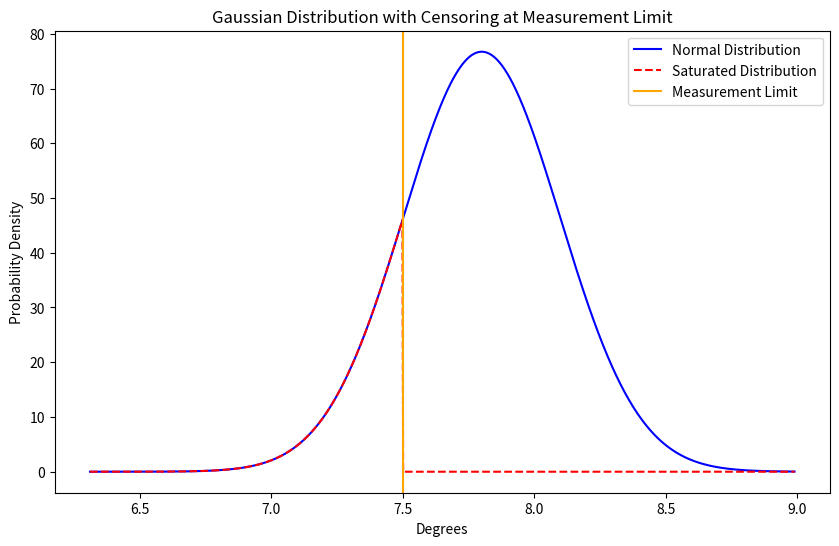
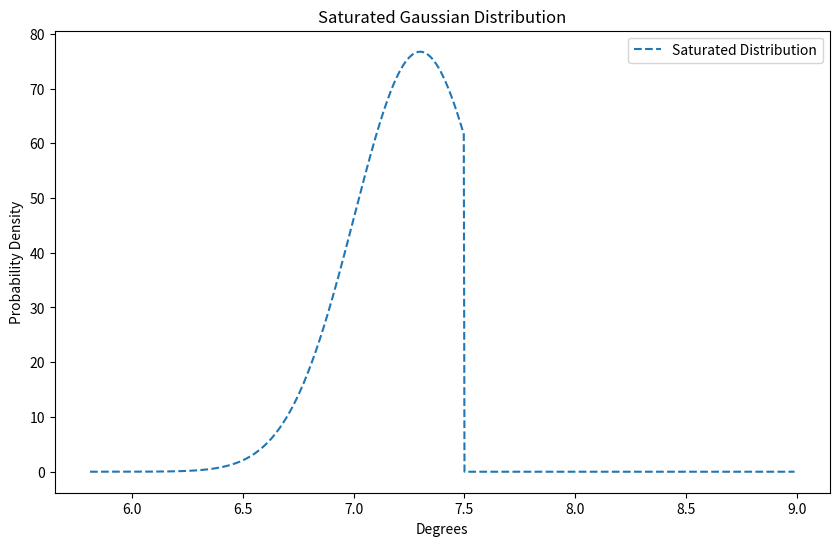

The script that saved these images, in order:
import numpy as np
import matplotlib.pyplot as plt
from scipy.stats import norm
from scipy.integrate import quad



# 설정값
true_value = np.deg2rad(7.8)  # 실제 값 (라디안으로 변환)
measurement_limit = np.deg2rad(7.5)  # 관측치의 최대 한계 (라디안으로 변환)
measurement_std = 0.0052  # 관측치의 표준편차 (라디안)

# 가우시안 분포의 x값 범위 설정
x = np.linspace(true_value - 5 * measurement_std, measurement_limit + 5 * measurement_std, 1000)
x_deg = np.rad2deg(x)  # 라디안에서 도로 변환

# 정상적인 가우시안 분포
normal_pdf = norm.pdf(x, loc=true_value, scale=measurement_std)

# 중도 절단 분포
saturated_pdf = np.copy(normal_pdf)
saturated_pdf[x > measurement_limit] = 0  # 한계값 이상은 확률 0으로 설정

# 그래프 그리기
plt.figure(figsize=(10, 6))
plt.plot(x_deg, normal_pdf,color='blue', label='Normal Distribution')
# plt.fill_between(x_deg, 0, normal_pdf, alpha=0.2)
plt.plot(x_deg, saturated_pdf, color='r', label='Saturated Distribution', linestyle='--')
# plt.fill_between(x_deg, 0, saturated_pdf, alpha=0.2)
plt.axvline(x=np.rad2deg(measurement_limit), color='orange', label='Measurement Limit')
plt.title('Gaussian Distribution with Censoring at Measurement Limit')
plt.xlabel('Degrees')
plt.ylabel('Probability Density')
plt.legend()
plt.show()



# 설정값
true_value = np.deg2rad(7.3)  # 실제 값 (라디안으로 변환)
measurement_limit = np.deg2rad(7.5)  # 관측치의 최대 한계 (라디안으로 변환)
measurement_std = 0.0052  # 관측치의 표준편차 (라디안)

# 가우시안 분포의 x값 범위 설정
x = np.linspace(true_value - 5 * measurement_std, measurement_limit + 5 * measurement_std, 1000)
dx = x[1] - x[0]  # x값 간격

# 정상적인 가우시안 분포
normal_pdf = norm.pdf(x, loc=true_value, scale=measurement_std)

# 포화된 분포 생성
saturated_pdf = norm.pdf(x, loc=true_value, scale=measurement_std)
saturated_pdf[x > measurement_limit] = 0  # 한계값 이상은 확률 0으로 설정

# 정상적인 분포의 평균과 표준편차 계산
normal_mean = np.sum(x * normal_pdf) * dx
normal_var = np.sum((x - normal_mean)**2 * normal_pdf) * dx
normal_std = np.sqrt(normal_var)

# 포화된 분포의 평균과 표준편차 계산
saturated_mean = np.sum(x * saturated_pdf) * dx
saturated_var = np.sum((x - saturated_mean)**2 * saturated_pdf) * dx
saturated_std = np.sqrt(saturated_var)

# 결과 출력
print("Normal Distribution Mean (rad):", normal_mean)
print("Normal Distribution Std (rad):", normal_std)
print("Saturated Distribution Mean (rad):", saturated_mean)
print("Saturated Distribution Std (rad):", saturated_std)

# 도 단위로 변환
normal_mean_deg = np.rad2deg(normal_mean)
normal_std_deg = np.rad2deg(normal_std)
saturated_mean_deg = np.rad2deg(saturated_mean)
saturated_std_deg = np.rad2deg(saturated_std)

print("\nNormal Distribution Mean (deg):", normal_mean_deg)
print("Normal Distribution Std (deg):", normal_std_deg)
print("Saturated Distribution Mean (deg):", saturated_mean_deg)
print("Saturated Distribution Std (deg):", saturated_std_deg)





import numpy as np
import matplotlib.pyplot as plt
from scipy.stats import norm

# 설정값
true_value = np.deg2rad(7.3)  # 실제 값 (라디안으로 변환)
measurement_limit = np.deg2rad(7.5)  # 관측치의 최대 한계 (라디안으로 변환)
measurement_std = 0.0052  # 관측치의 표준편차 (라디안)

# 가우시안 분포의 x값 범위 설정
x = np.linspace(true_value - 5 * measurement_std, measurement_limit + 5 * measurement_std, 1000)
x_deg = np.rad2deg(x)  # 라디안에서 도로 변환

# 포화된 분포 생성
saturated_pdf = norm.pdf(x, loc=true_value, scale=measurement_std)
saturated_pdf[x > measurement_limit] = 0  # 한계값 이상은 확률 0으로 설정

# 그래프 그리기
plt.figure(figsize=(10, 6))

# 포화된 분포 그리기
plt.plot(x_deg, saturated_pdf, label='Saturated Distribution', linestyle='--')

plt.title('Saturated Gaussian Distribution')
plt.xlabel('Degrees')
plt.ylabel('Probability Density')
plt.legend()
plt.show()








# ############################## PDF, CDF ################################
# # 데이터 생성
# x = np.linspace(-4, 4, 1000)
# pdf = norm.pdf(x, 0, 1)  # 표준정규분포의 확률밀도함수
# cdf = norm.cdf(x, 0, 1)  # 표준정규분포의 누적확률밀도함수


# plt.figure(figsize=(12, 6))
# # 확률밀도함수 (PDF)
# plt.subplot(1, 2, 1)
# plt.plot(x, pdf, label='PDF', color='blue')
# plt.title('Probability Density Function (PDF)')
# plt.xlabel('x')
# plt.ylabel('Probability Density')

# # 누적확률밀도함수 (CDF)
# plt.subplot(1, 2, 2)
# plt.plot(x, cdf, label='CDF', color='red')
# plt.title('Cumulative Distribution Function (CDF)')
# plt.xlabel('x')
# plt.ylabel('Cumulative Probability')
# plt.tight_layout()
# plt.show()



# ############################## sat_lower ################################
# # 정규분포의 평균과 표준편차 설정
# mu = 0
# sigma = 1
# x = np.linspace(-5, 5, 1000)

# # 정규분포 확률밀도함수 계산
# pdf = norm.pdf(x, mu, sigma)

# a, b, c = -np.Infinity, np.deg2rad(-7.5 + 7.8)/0.0052, np.deg2rad(7.5 + 7.8)/0.0052
# print(f'probability pus : { norm.cdf(c)- norm.cdf(b)}')
# print(f'probability pl : { norm.cdf(b)}')
# print(f'probability ph : { 1 - norm.cdf(c)}')
# # 특정 범위에서 확률밀도함수의 적분 계산
# integral, _ = quad(norm.pdf, a, b, args=(mu, sigma))

# # 그래프 그리기
# plt.figure(figsize=(10, 6))
# plt.plot(x, pdf, label='PDF')
# plt.fill_between(x, 0, pdf, where=(x >= a) & (x <= b), color='gray', alpha=0.5, label=f'Integral from -∞ to {b:.2f} = {integral:.4f}')
# plt.title('Probability Density Function')
# plt.xlabel('x')
# plt.ylabel('Density')
# plt.legend()
# plt.grid()
# plt.show()

# ############################## sat_upper ################################
# # 정규분포의 평균과 표준편차 설정
# mu = 0
# sigma = 1
# x = np.linspace(-5, 5, 1000)

# # 정규분포 확률밀도함수 계산
# pdf = norm.pdf(x, mu, sigma)

# # 특정 범위 설정
# a = np.deg2rad(7.5-10)/0.0052
# b = np.Infinity

# # 특정 범위에서 확률밀도함수의 적분 계산
# integral, _ = quad(norm.pdf, a, np.inf, args=(mu, sigma))

# # 그래프 그리기
# plt.figure(figsize=(10, 6))
# plt.plot(x, pdf, label='PDF')

# # 특정 범위에서 색칠
# x_fill = np.linspace(a, 5, 1000)
# y_fill = norm.pdf(x_fill, mu, sigma)
# plt.fill_between(x_fill, y_fill, alpha=0.5, color='gray', label=f'Integral from {a:.2f} to ∞ = {integral:.4f}')

# # 반대쪽 범위에서 색칠
# x_fill_left = np.linspace(-5, a, 1000)
# y_fill_left = norm.pdf(x_fill_left, mu, sigma)
# plt.fill_between(x_fill_left, y_fill_left, alpha=0.3, color='blue', label=f'Integral from -∞ to {a:.2f} = {(1-integral):.4f}')

# # 제목, 라벨, 범례 추가
# plt.title('Probability Density Function')
# plt.xlabel('x')
# plt.ylabel('Density')
# plt.legend()
# plt.grid()
# plt.show()
# print(f'Integral from {a:.2f} to ∞: {integral:.4f}')